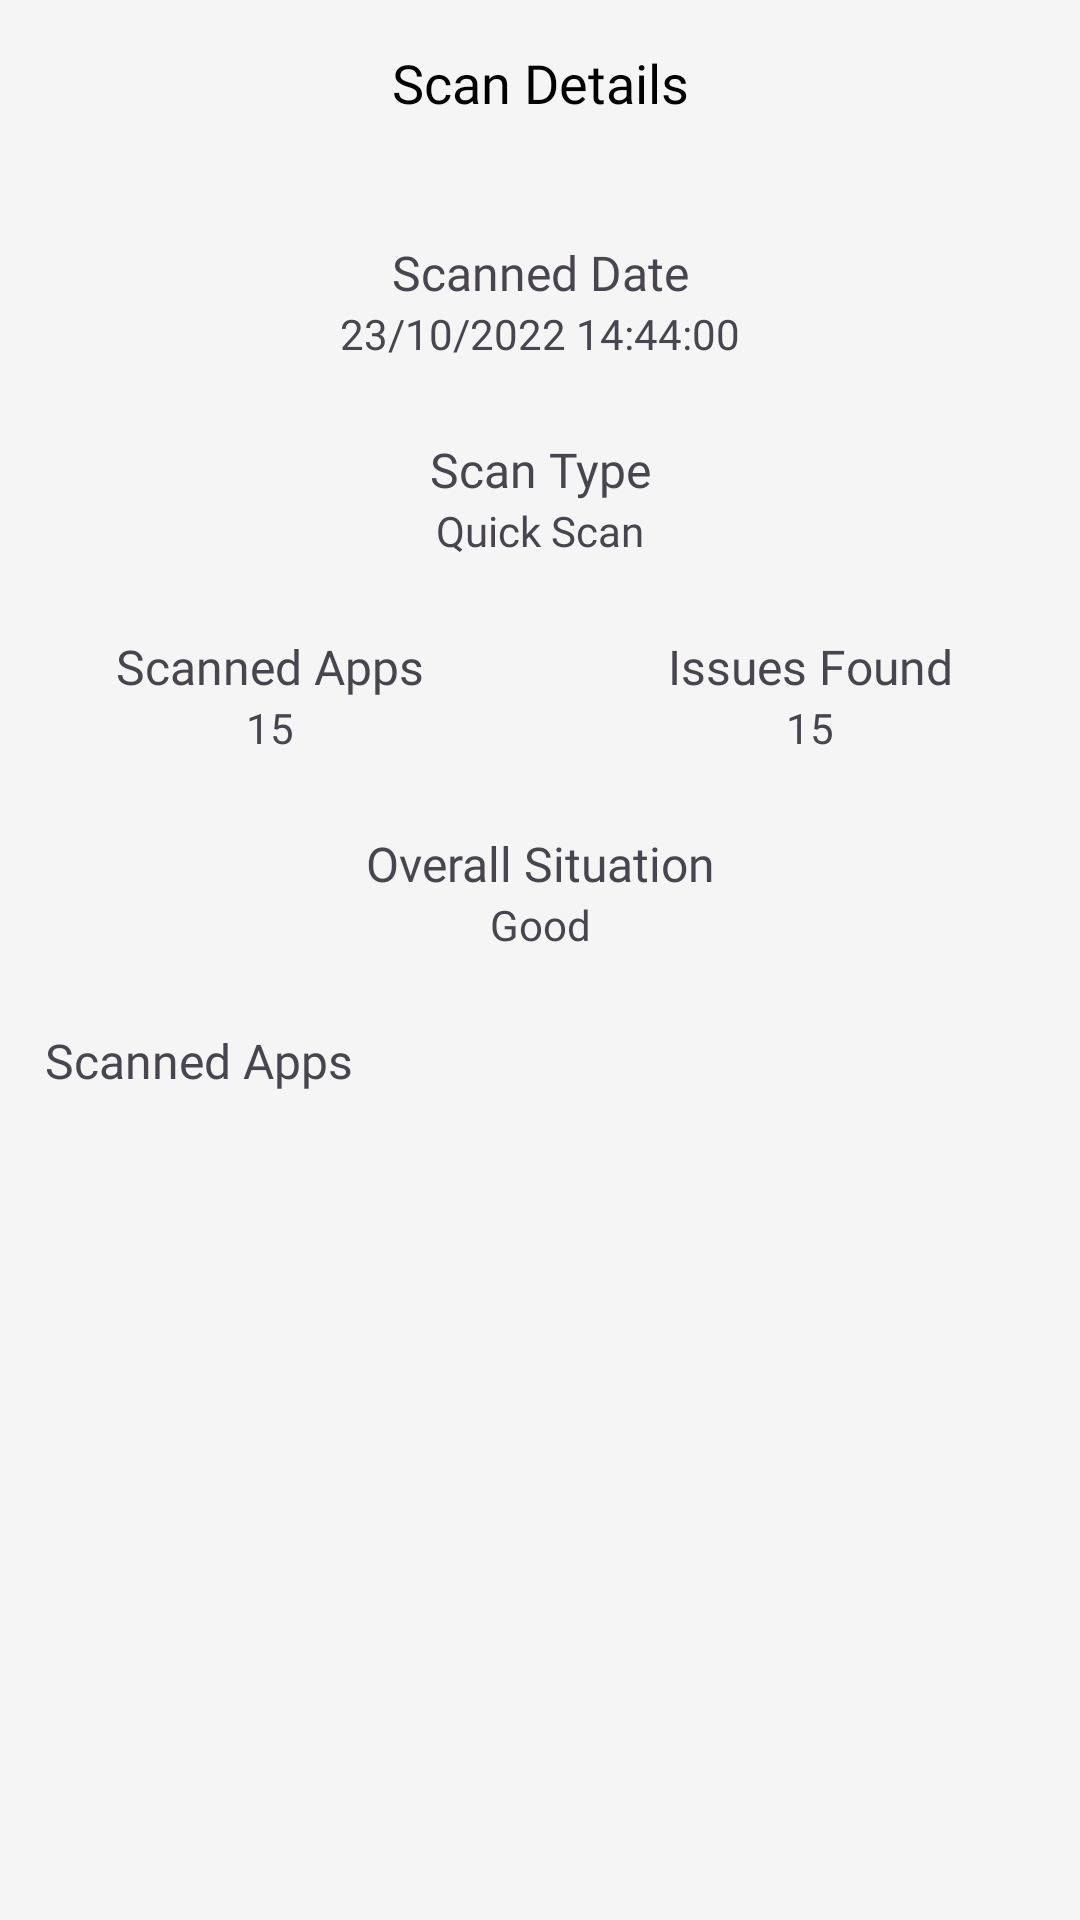

Layout XML and referenced resources for this Android screen:
<!-- AndroidManifest.xml: application theme Theme.NetWatchPro -->
<!-- res/layout/activity_single_scan_view.xml -->
<?xml version="1.0" encoding="utf-8"?>
<ScrollView
    android:id="@+id/activity_single_scan_view_main_scroll_view"
    xmlns:android="http://schemas.android.com/apk/res/android"
    xmlns:app="http://schemas.android.com/apk/res-auto"
    xmlns:tools="http://schemas.android.com/tools"
    android:layout_width="match_parent"
    android:layout_height="match_parent"
    android:background="@color/super_light_gray"
    tools:context=".SingleScanViewActivity"
    android:fillViewport="true">

    <RelativeLayout
        android:layout_width="match_parent"
        android:layout_height="wrap_content">

        
        <androidx.appcompat.widget.Toolbar
            android:id="@+id/single_scan_view_activity_toolbar"
            android:minHeight="?android:attr/actionBarSize"
            android:layout_width="match_parent"
            android:layout_height="55dp"
            app:titleTextColor="@android:color/white"
            android:background="@color/super_light_gray">

            <ImageButton
                android:id="@+id/single_scan_view_activity_toolbar_back_button"
                android:layout_width="wrap_content"
                android:layout_height="wrap_content"
                android:src="@drawable/back_arrow"
                android:contentDescription="Back"
                android:background="@color/super_light_gray"
                android:paddingStart="16dp"
                android:paddingEnd="16dp"
                android:paddingTop="16dp"
                android:paddingBottom="16dp"
                android:layout_gravity="start" />

            <TextView
                android:id="@+id/single_scan_view_activity_title_text_view"
                android:layout_width="wrap_content"
                android:layout_height="wrap_content"
                android:layout_gravity="center"
                android:text="@string/scan_details"
                android:fontFamily="@font/poppins_bold"
                android:textSize="18sp"
                android:textColor="@android:color/black" />

        </androidx.appcompat.widget.Toolbar>

        <ImageView
            android:id="@+id/single_scan_view_activity_background_image_view"
            android:layout_width="wrap_content"
            android:layout_height="wrap_content"
            android:translationZ="0dp"
            android:layout_below="@+id/single_scan_view_activity_toolbar"
            android:layout_alignParentStart="true"
            android:layout_alignParentEnd="true"
            android:layout_above="@+id/activity_single_scan_view_scanned_apps_linear_layout"/>

        
        <LinearLayout
            android:id="@+id/activity_single_scan_view_scanned_date_linear_layout"
            android:layout_width="match_parent"
            android:layout_height="wrap_content"
            android:layout_marginTop="25dp"
            android:layout_alignParentStart="true"
            android:layout_alignParentEnd="true"
            android:layout_below="@+id/single_scan_view_activity_toolbar"
            android:orientation="vertical">
            <TextView
                android:id="@+id/activity_single_scan_view_scanned_date_text_view"
                android:layout_width="match_parent"
                android:layout_height="wrap_content"
                android:text="@string/scanned_date"
                android:textSize="16dp"
                android:textAlignment="center"
                android:fontFamily="@font/poppins_black"/>

            <TextView
                android:id="@+id/activity_single_scan_view_scanned_date_full_date_text_view"
                android:layout_width="match_parent"
                android:layout_height="wrap_content"
                android:text="23/10/2022 14:44:00"
                android:textSize="14dp"
                android:textAlignment="center"
                android:fontFamily="@font/poppins_bold"/>
        </LinearLayout>

        
        <LinearLayout
            android:id="@+id/activity_single_scan_view_scanned_type_linear_layout"
            android:layout_width="match_parent"
            android:layout_height="wrap_content"
            android:layout_marginTop="25dp"
            android:layout_alignParentStart="true"
            android:layout_alignParentEnd="true"
            android:layout_below="@+id/activity_single_scan_view_scanned_date_linear_layout"
            android:orientation="vertical">
            <TextView
                android:id="@+id/activity_single_scan_view_type_date_text_view"
                android:layout_width="match_parent"
                android:layout_height="wrap_content"
                android:text="@string/scan_type"
                android:textSize="16dp"
                android:textAlignment="center"
                android:fontFamily="@font/poppins_black"/>

            <TextView
                android:id="@+id/activity_single_scan_view_scanned_type_text_view"
                android:layout_width="match_parent"
                android:layout_height="wrap_content"
                android:text="@string/quick_scan"
                android:textSize="14dp"
                android:textAlignment="center"
                android:fontFamily="@font/poppins_bold"/>
        </LinearLayout>

        
        <LinearLayout
            android:id="@+id/activity_single_scan_view_scanned_apps_issues_found_linear_layout"
            android:layout_width="match_parent"
            android:layout_height="wrap_content"
            android:layout_marginTop="25dp"
            android:layout_alignParentStart="true"
            android:layout_alignParentEnd="true"
            android:layout_below="@+id/activity_single_scan_view_scanned_type_linear_layout"
            android:orientation="horizontal">

            
            <RelativeLayout
                android:layout_width="wrap_content"
                android:layout_height="wrap_content"
                android:layout_weight="5">
                <TextView
                    android:id="@+id/activity_single_scan_view_scanned_apps_text_view"
                    android:layout_width="wrap_content"
                    android:layout_height="wrap_content"
                    android:layout_alignParentStart="true"
                    android:layout_alignParentTop="true"
                    android:layout_alignParentEnd="true"
                    android:text="@string/scanned_apps"
                    android:textSize="16dp"
                    android:textAlignment="center"
                    android:fontFamily="@font/poppins_black"/>
                <TextView
                    android:id="@+id/activity_single_scan_view_scanned_apps_full_number_text_view"
                    android:layout_width="match_parent"
                    android:layout_height="wrap_content"
                    android:layout_alignParentStart="true"
                    android:layout_alignParentEnd="true"
                    android:layout_below="@+id/activity_single_scan_view_scanned_apps_text_view"
                    android:text="15"
                    android:textSize="14dp"
                    android:textAlignment="center"
                    android:fontFamily="@font/poppins_bold"/>
            </RelativeLayout>

            
            <RelativeLayout
                android:layout_width="wrap_content"
                android:layout_height="wrap_content"
                android:layout_weight="5">
                <TextView
                    android:id="@+id/activity_single_scan_view_issues_found_text_view"
                    android:layout_width="wrap_content"
                    android:layout_height="wrap_content"
                    android:layout_alignParentStart="true"
                    android:layout_alignParentTop="true"
                    android:layout_alignParentEnd="true"
                    android:text="@string/issues_found"
                    android:textSize="16dp"
                    android:textAlignment="center"
                    android:fontFamily="@font/poppins_black"/>
                <TextView
                    android:id="@+id/activity_single_scan_view_issues_found_full_number_text_view"
                    android:layout_width="match_parent"
                    android:layout_height="wrap_content"
                    android:layout_alignParentStart="true"
                    android:layout_below="@+id/activity_single_scan_view_issues_found_text_view"
                    android:text="15"
                    android:textSize="14dp"
                    android:textAlignment="center"
                    android:fontFamily="@font/poppins_bold"/>
            </RelativeLayout>
        </LinearLayout>

        
        <LinearLayout
            android:id="@+id/activity_single_scan_view_overall_situation_linear_layout"
            android:layout_width="match_parent"
            android:layout_height="wrap_content"
            android:layout_marginTop="25dp"
            android:layout_alignParentStart="true"
            android:layout_alignParentEnd="true"
            android:layout_below="@+id/activity_single_scan_view_scanned_apps_issues_found_linear_layout"
            android:orientation="vertical">
            <TextView
                android:id="@+id/activity_single_scan_view_overall_situation_text_view"
                android:layout_width="match_parent"
                android:layout_height="wrap_content"
                android:text="@string/overall_situation"
                android:textSize="16dp"
                android:textAlignment="center"
                android:fontFamily="@font/poppins_black"/>

            <TextView
                android:id="@+id/activity_single_scan_view_overall_situation_content_text_view"
                android:layout_width="match_parent"
                android:layout_height="wrap_content"
                android:text="Good"
                android:textSize="14dp"
                android:textAlignment="center"
                android:fontFamily="@font/poppins_bold"/>
        </LinearLayout>

        
        <LinearLayout
            android:id="@+id/activity_single_scan_view_scanned_apps_linear_layout"
            android:layout_width="match_parent"
            android:layout_height="wrap_content"
            android:layout_marginTop="25dp"
            android:layout_marginStart="15dp"
            android:layout_marginEnd="15dp"
            android:layout_alignParentStart="true"
            android:layout_alignParentEnd="true"
            android:layout_below="@+id/activity_single_scan_view_overall_situation_linear_layout"
            android:orientation="vertical">
            <TextView
                android:id="@+id/activity_single_scan_view_scanned_apps_title_text_view"
                android:layout_width="match_parent"
                android:layout_height="wrap_content"
                android:text="@string/scanned_apps"
                android:fontFamily="@font/poppins_bold"
                android:textAlignment="textStart"
                android:textSize="16dp"/>
            <ListView
                android:id="@+id/activity_single_scan_view_scanned_apps_list_view"
                android:clickable="true"
                android:descendantFocusability="beforeDescendants"
                android:focusable="true"
                android:focusableInTouchMode="true"
                android:layout_width="match_parent"
                android:layout_height="wrap_content"
                android:paddingStart="15dp"
                android:paddingEnd="15dp"
                android:paddingBottom="40dp"/>
        </LinearLayout>

    </RelativeLayout>

</ScrollView>
<!-- resources referenced by this layout -->
<resources>
  <color name="super_light_gray">#F5F5F5</color>
  <string name="issues_found">Issues Found</string>
  <string name="overall_situation">Overall Situation</string>
  <string name="quick_scan">Quick Scan</string>
  <string name="scan_details">Scan Details</string>
  <string name="scan_type">Scan Type</string>
  <string name="scanned_apps">Scanned Apps</string>
  <string name="scanned_date">Scanned Date</string>
  <style name="Theme.NetWatchPro" parent="Base.Theme.NetWatchPro" />
  <style name="Base.Theme.NetWatchPro" parent="Theme.Material3.DayNight.NoActionBar">
          
           <item name="colorPrimary">@color/main_blue</item>
      </style>
  <color name="main_blue">#4267B2</color>
</resources>
